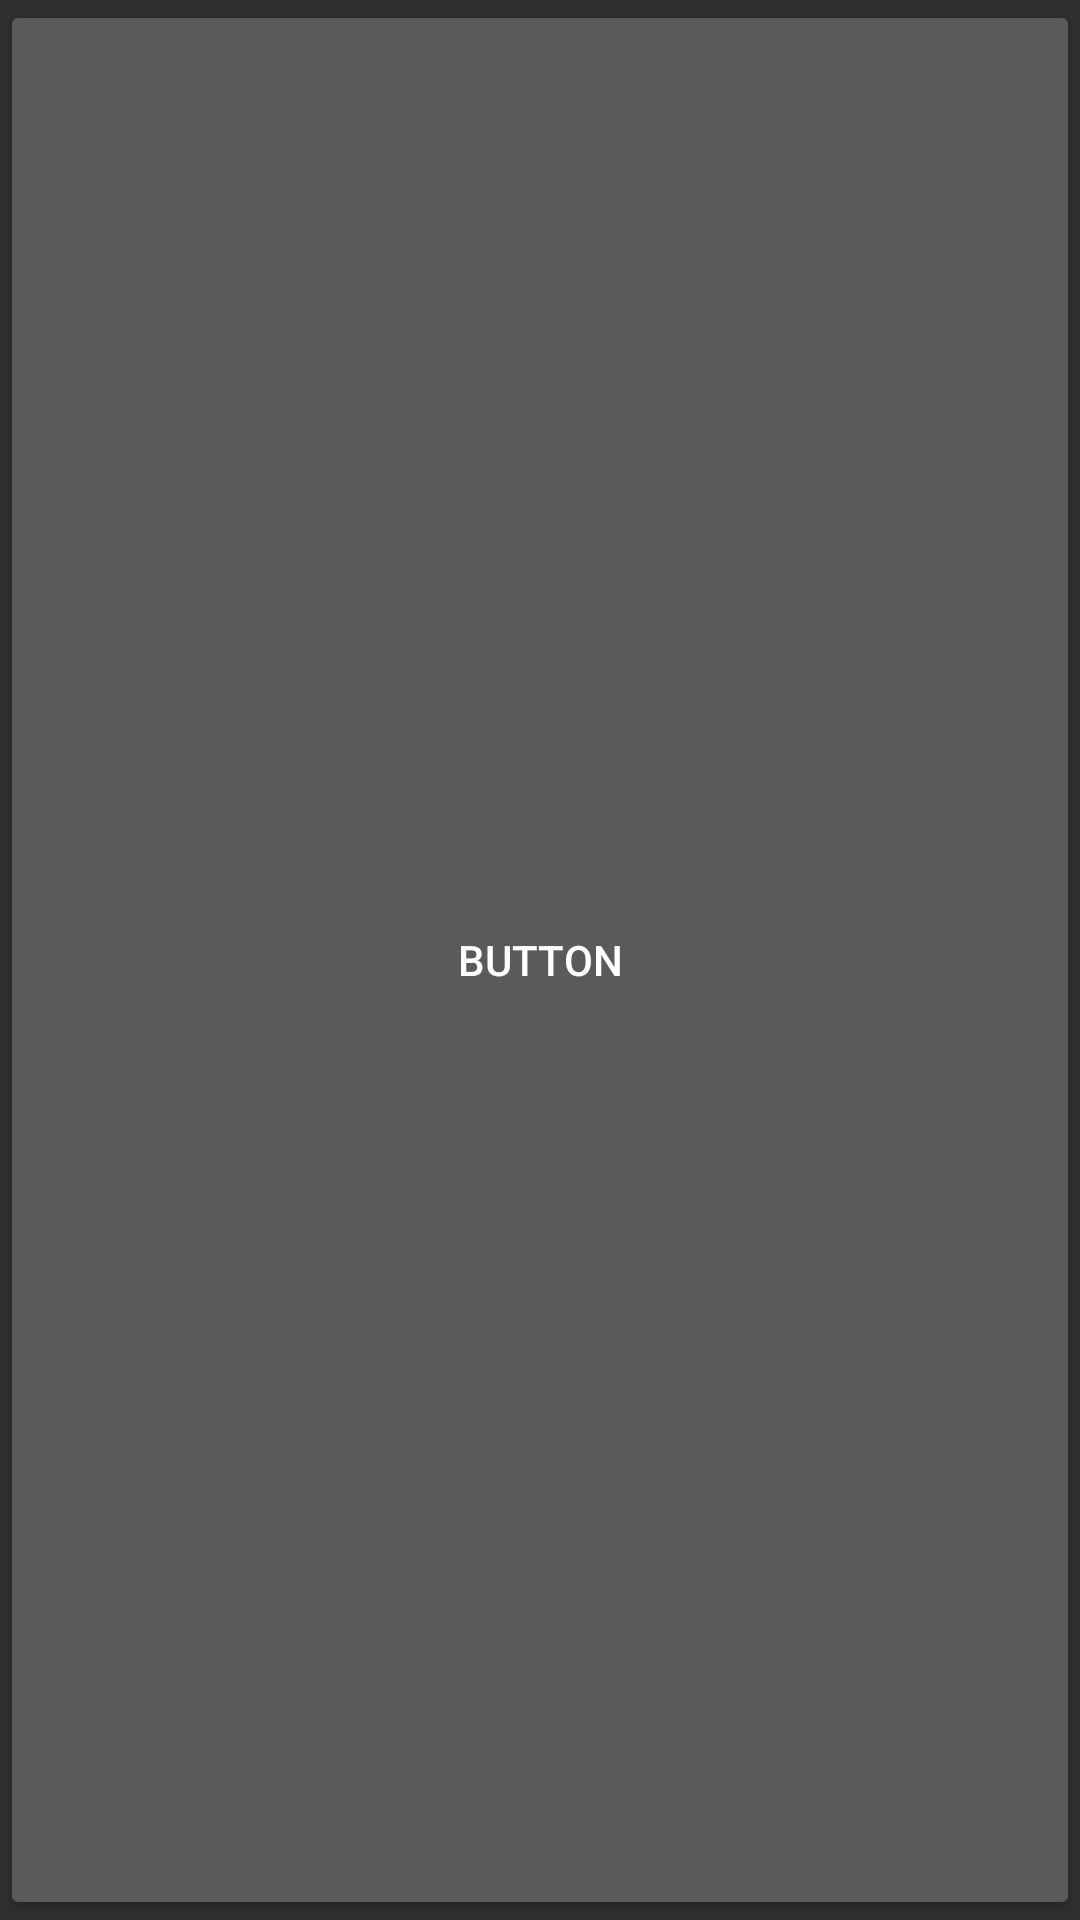

The Android layout XML behind this screen, and the referenced resources:
<!-- AndroidManifest.xml: application theme Theme.AppCompat.NoActionBar -->
<!-- res/layout/fragment_api.xml -->
<FrameLayout xmlns:android="http://schemas.android.com/apk/res/android"
    xmlns:tools="http://schemas.android.com/tools"
    android:layout_width="match_parent"
    android:layout_height="match_parent"
    tools:context="com.veryworks.iyeongjun.seoulair.APIFragment">

    
    <Button
        android:id="@+id/APIbutton"
        android:layout_width="match_parent"
        android:layout_height="match_parent"
        android:text="Button" />
</FrameLayout>
<!-- resources referenced by this layout -->
<resources>

</resources>
